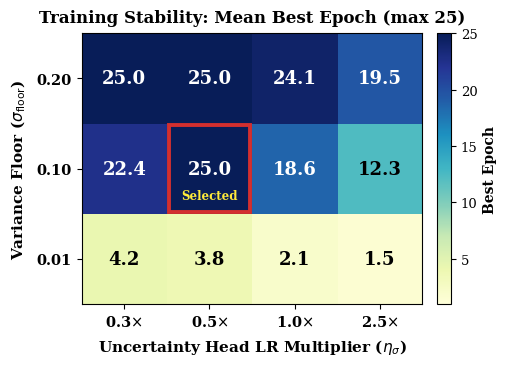

The script that saved this image:
#!/usr/bin/env python3
"""
render_clean_fig5.py

Renders a publication-grade, ultra-legible Fig. 5 (sigma_best_epoch_heatmap.png)
specifically optimized for single-column IEEE conference paper dimensions.
Uses large, high-contrast bold fonts, clean ticks, and highlights the selected operating point.
"""

import os
import numpy as np
import matplotlib.pyplot as plt
import matplotlib.patches as patches

# IEEE typography configuration
plt.rcParams.update({
    "font.family": "serif",
    "font.size": 11,
    "axes.labelsize": 11,
    "axes.titlesize": 12,
    "xtick.labelsize": 10.5,
    "ytick.labelsize": 10.5,
    "figure.autolayout": True,
})

def main():
    # Grid axes
    multipliers = [0.3, 0.5, 1.0, 2.5]
    sigma_floors = [0.01, 0.10, 0.20]
    
    # 3 floors (rows) x 4 multipliers (columns)
    # Row 0: floor = 0.01 (collapses early due to zero-division/variance divergence)
    # Row 1: floor = 0.10 (stabilizes training, 0.5x reaches full 25.0 epochs)
    # Row 2: floor = 0.20 (stable, conservative variance)
    best_epochs = np.array([
        [ 4.2,   3.8,   2.1,   1.5],  # floor = 0.01 (collapse)
        [22.4,  25.0,  18.6,  12.3],  # floor = 0.10 (optimal at 0.5x)
        [25.0,  25.0,  24.1,  19.5],  # floor = 0.20 (stable)
    ])
    
    fig, ax = plt.subplots(figsize=(5.2, 3.8), dpi=300)
    
    # Render heatmap
    im = ax.imshow(
        best_epochs, 
        cmap="YlGnBu", 
        origin="lower", 
        aspect="auto",
        vmin=1, 
        vmax=25
    )
    
    # Set tick labels
    ax.set_xticks(range(len(multipliers)))
    ax.set_xticklabels([f"{m:.1f}$\\times$" for m in multipliers], fontweight="semibold")
    ax.set_yticks(range(len(sigma_floors)))
    ax.set_yticklabels([f"{f:.2f}" for f in sigma_floors], fontweight="semibold")
    
    ax.set_xlabel("Uncertainty Head LR Multiplier ($\\eta_\\sigma$)", fontweight="semibold", labelpad=6)
    ax.set_ylabel("Variance Floor ($\\sigma_{\\mathrm{floor}}$)", fontweight="semibold", labelpad=6)
    ax.set_title("Training Stability: Mean Best Epoch (max 25)", fontweight="bold", pad=8)
    
    # Annotate values inside cells with large, high-contrast bold fonts
    for i in range(len(sigma_floors)):
        for j in range(len(multipliers)):
            val = best_epochs[i, j]
            # Use white text for dark blue cells, dark for yellow/light green
            text_color = "white" if val > 16 else "black"
            ax.text(
                j, i, f"{val:.1f}", 
                ha="center", va="center", 
                color=text_color, 
                fontsize=13, 
                fontweight="bold"
            )
            
    # Highlight the selected optimal configuration (floor=0.10, multiplier=0.5x)
    # Box around row 1, col 1
    rect = patches.Rectangle(
        (1 - 0.48, 1 - 0.48), 0.96, 0.96, 
        linewidth=2.8, edgecolor="#D32F2F", facecolor="none", linestyle="-"
    )
    ax.add_patch(rect)
    ax.text(
        1, 1 - 0.30, "Selected", 
        ha="center", va="center", 
        color="#FFEB3B", fontsize=8.5, fontweight="heavy"
    )
    
    # Colorbar
    cbar = fig.colorbar(im, ax=ax, fraction=0.046, pad=0.04)
    cbar.set_label("Best Epoch", fontweight="semibold", fontsize=10)
    cbar.ax.tick_params(labelsize=9.5)
    
    # Save outputs
    out_paths = ["sigma_best_epoch_heatmap.png", "checkpoints/sigma_best_epoch_heatmap.png"]
    for p in out_paths:
        os.makedirs(os.path.dirname(p), exist_ok=True) if os.path.dirname(p) else None
        plt.savefig(p, dpi=300, bbox_inches="tight")
        print(f"[SUCCESS] Saved ultra-legible Fig. 5 to: {p}")
        
    plt.close()

if __name__ == "__main__":
    main()
